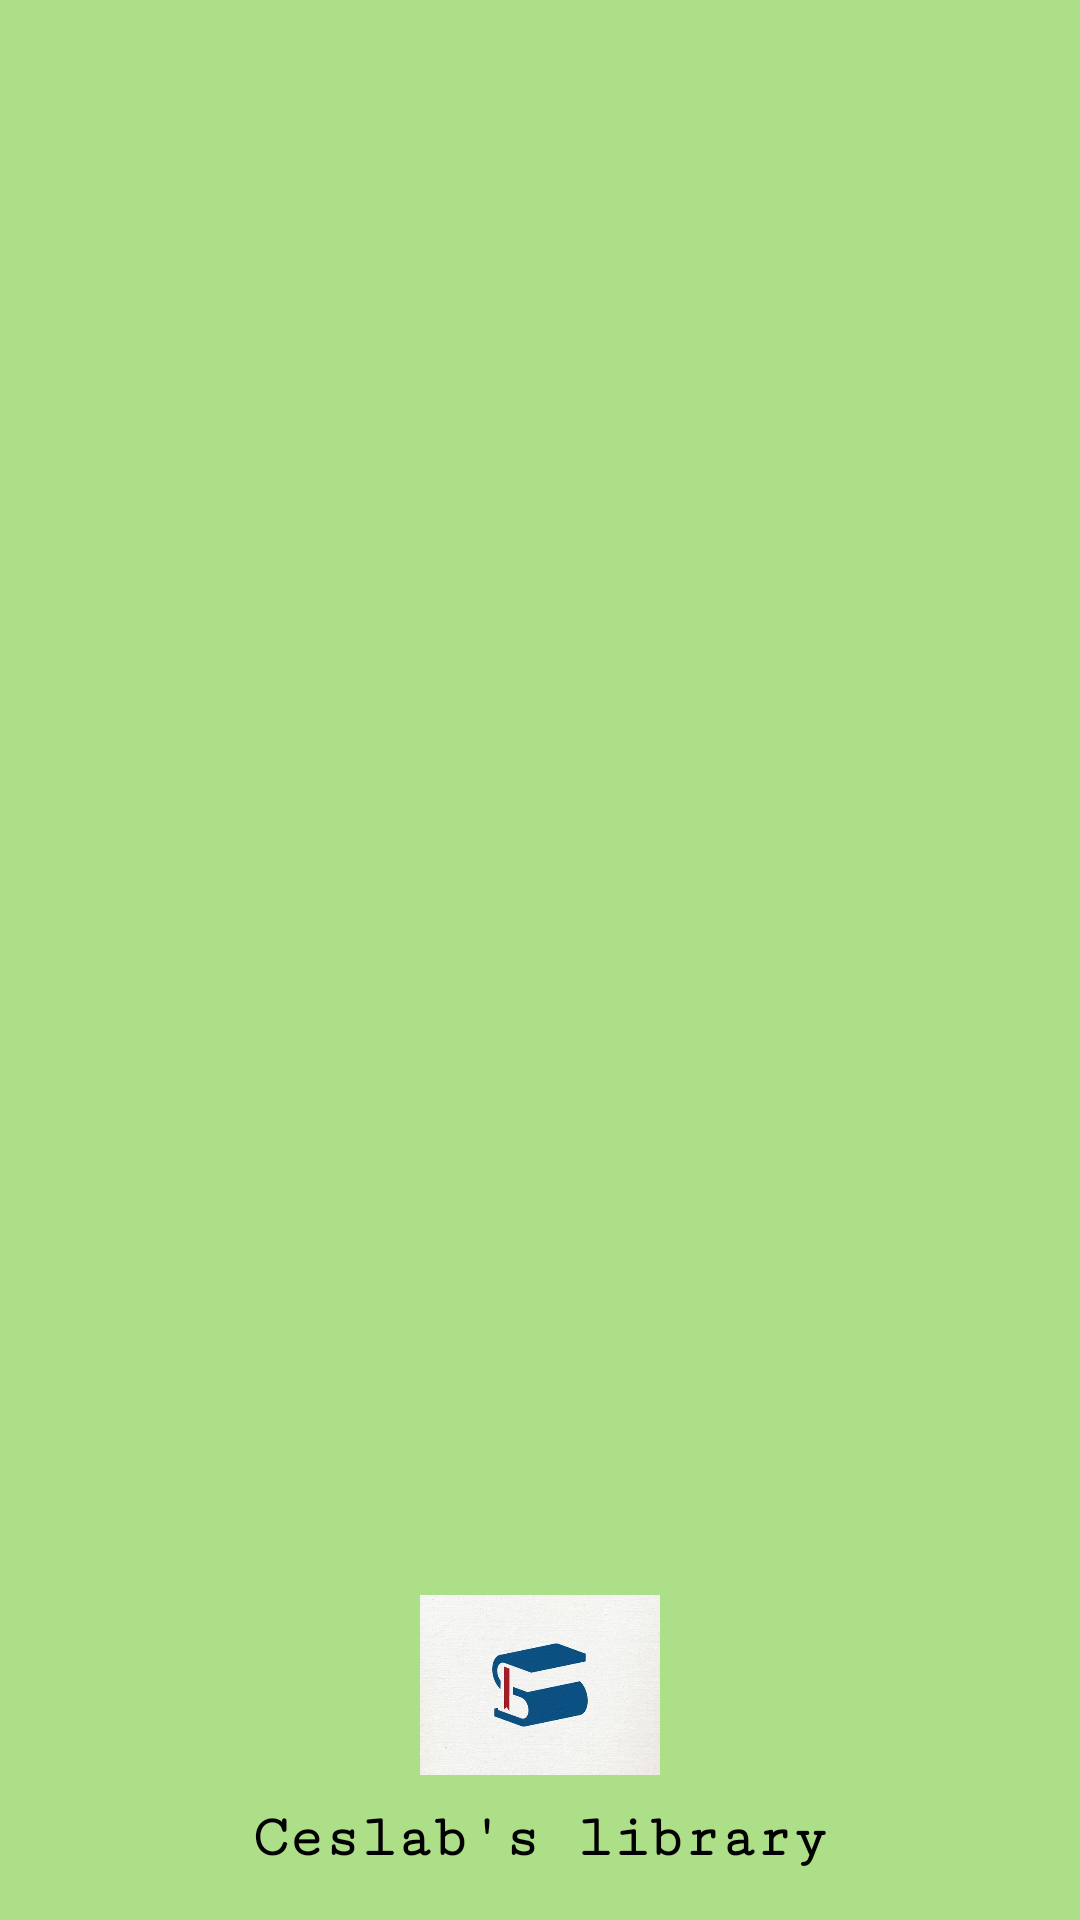

Android layout source for this screen:
<!-- AndroidManifest.xml: application theme Theme.Library -->
<!-- res/layout/nav_header.xml -->
<?xml version="1.0" encoding="utf-8"?>
<LinearLayout
    xmlns:android="http://schemas.android.com/apk/res/android"
    android:layout_width="match_parent"
    android:layout_height="150dp"
    android:gravity="bottom"
    android:background="@color/Green"
    android:theme="@style/ThemeOverlay.AppCompat.Dark"
    android:padding="16dp"
    android:orientation="vertical">
    <ImageView
        android:layout_width="80dp"
        android:layout_height="80dp"
        android:layout_gravity="center"
        android:src="@mipmap/avatar"/>

    <TextView
        android:id="@+id/tvUSer"
        android:layout_width="match_parent"
        android:layout_height="wrap_content"
        android:layout_gravity="center"
        android:text="Ceslab's library"
        android:textAlignment="center"
        android:textSize="20sp"
        android:fontFamily="serif-monospace"
        android:textStyle="bold"
        android:textColor="@color/black" />

</LinearLayout>
<!-- resources referenced by this layout -->
<resources>
  <color name="Green">#ACDF87</color>
  <color name="black">#FF000000</color>
  <!-- mipmap avatar: png bitmap (mipmap-xhdpi, 283980 bytes) -->
  <style name="Theme.Library" parent="Theme.MaterialComponents.NoActionBar">
          
          <item name="colorPrimary">@color/purple_500</item>
          <item name="colorPrimaryVariant">@color/purple_700</item>
          <item name="colorOnPrimary">@color/white</item>
          
          <item name="colorSecondary">@color/teal_200</item>
          <item name="colorSecondaryVariant">@color/teal_700</item>
          <item name="colorOnSecondary">@color/black</item>
          
          <item name="android:statusBarColor" tools:targetApi="l">?attr/colorPrimaryVariant</item>
          
      </style>
  <color name="purple_500">#FF6200EE</color>
  <color name="purple_700">#FF3700B3</color>
  <color name="white">#ffffff</color>
  <color name="teal_200">#FF03DAC5</color>
  <color name="teal_700">#FF018786</color>
</resources>
